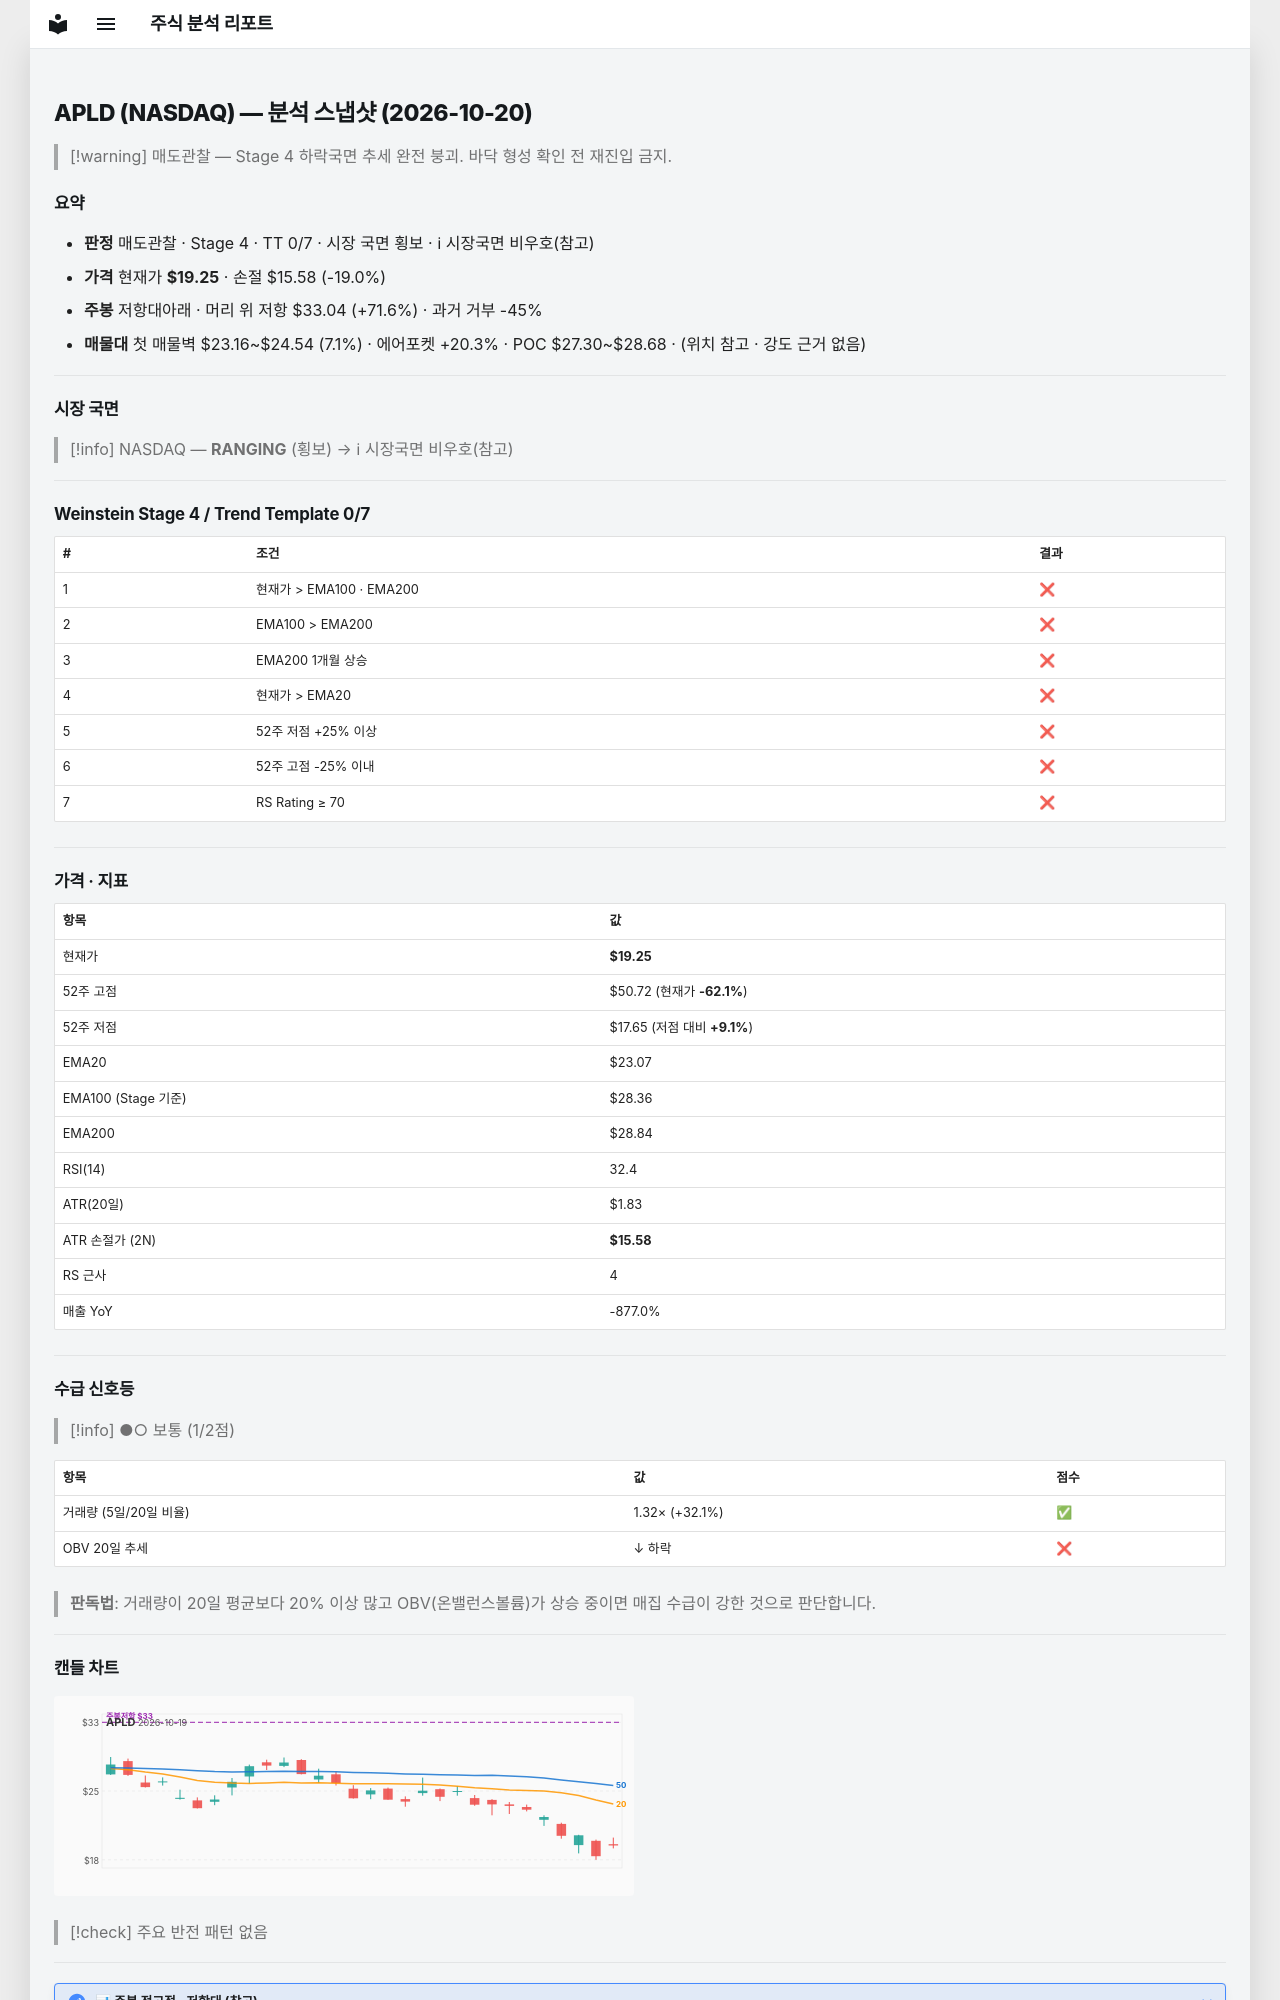

repository: soloandco/stock-reports · page: snapshots/APLD-2026-10-20/index.html · generator: mkdocs

---
type: analysis-snapshot
title: APLD 분석 스냅샷
ticker: APLD
market: NASDAQ
created: 2026-10-20
updated: 2026-10-20
bar-date: 2026-10-19
verdict: 매도관찰
real-rr: 3.76
sma50-gap-pct: -16.6
weekly-position: 저항대아래
weekly-overhead-price: 33.04
weekly-overhead-pct: 71.6
stage: 4
trend-template-score: 0
tt-max: 7
ma-set: ema-20-100-200
price: 19.25
stop-price: 15.5841253335924
market-regime: RANGING
supply-demand-score: 1/2
supply-demand-label: 보통
status: tracking
tags:
  - stock-agent
  - watchlist
  - APLD
  - analysis
related:
  - "[[analysis-template]]"
---

# APLD (NASDAQ) — 분석 스냅샷 (2026-10-20)

> [!warning] 매도관찰 — Stage 4 하락국면
> 추세 완전 붕괴. 바닥 형성 확인 전 재진입 금지.

## 요약

- **판정** 매도관찰 · Stage 4 · TT 0/7 · 시장 국면 횡보 · ℹ 시장국면 비우호(참고)
- **가격** 현재가 **$19.25** · 손절 $15.58 (-19.0%)
- **주봉** 저항대아래 · 머리 위 저항 $33.04 (+71.6%) · 과거 거부 -45%
- **매물대** 첫 매물벽 $23.16~$24.54 (7.1%) · 에어포켓 +20.3% · POC $27.30~$28.68 · (위치 참고 · 강도 근거 없음)

---

## 시장 국면

> [!info] NASDAQ — **RANGING** (횡보) → ℹ 시장국면 비우호(참고)

---

## Weinstein Stage 4 / Trend Template 0/7

| # | 조건 | 결과 |
|---|------|------|
| 1 | 현재가 > EMA100 · EMA200 | ❌ |
| 2 | EMA100 > EMA200 | ❌ |
| 3 | EMA200 1개월 상승 | ❌ |
| 4 | 현재가 > EMA20 | ❌ |
| 5 | 52주 저점 +25% 이상 | ❌ |
| 6 | 52주 고점 -25% 이내 | ❌ |
| 7 | RS Rating ≥ 70 | ❌ |

---

## 가격 · 지표

| 항목 | 값 |
|------|---|
| 현재가 | **$19.25** |
| 52주 고점 | $50.72 (현재가 **-62.1%**) |
| 52주 저점 | $17.65 (저점 대비 **+9.1%**) |
| EMA20 | $23.07 |
| EMA100 (Stage 기준) | $28.36 |
| EMA200 | $28.84 |
| RSI(14) | 32.4 |
| ATR(20일) | $1.83 |
| ATR 손절가 (2N) | **$15.58** |
| RS 근사 | 4 |
| 매출 YoY | -877.0% |

---
## 수급 신호등

> [!info] ●○ 보통 (1/2점)

| 항목 | 값 | 점수 |
|------|------|------|
| 거래량 (5일/20일 비율) | 1.32× (+32.1%) | ✅ |
| OBV 20일 추세 | ↓ 하락 | ❌ |

> **판독법**: 거래량이 20일 평균보다 20% 이상 많고 OBV(온밸런스볼륨)가 상승 중이면 매집 수급이 강한 것으로 판단합니다.

---
